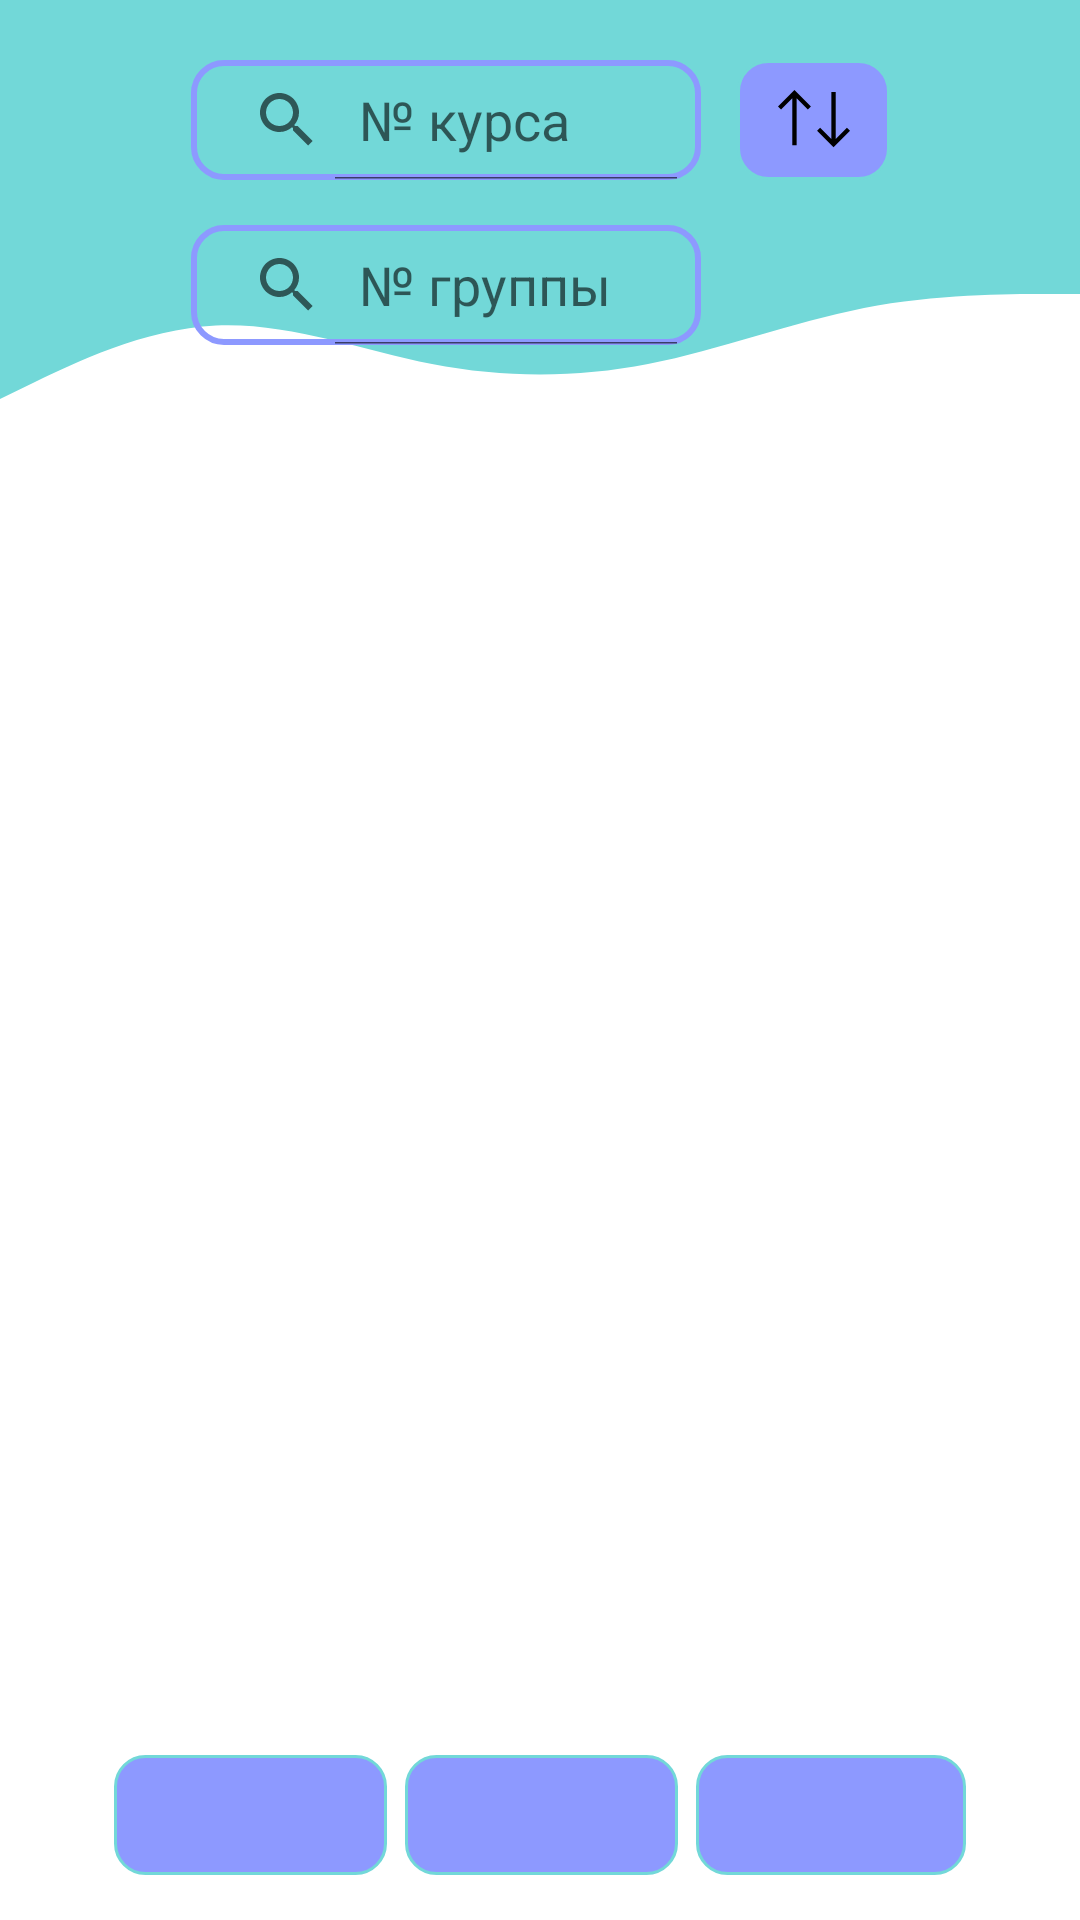

The Android layout XML behind this screen, and the referenced resources:
<!-- AndroidManifest.xml: application theme Theme.UnivTimeTable -->
<!-- res/layout/fragment_group_list_page.xml -->
<?xml version="1.0" encoding="utf-8"?>
<androidx.constraintlayout.widget.ConstraintLayout xmlns:android="http://schemas.android.com/apk/res/android"
    xmlns:app="http://schemas.android.com/apk/res-auto"
    xmlns:tools="http://schemas.android.com/tools"
    android:layout_width="match_parent"
    android:layout_height="match_parent"
    tools:context=".screens.admin_screens.group.GroupListPageFragment">

    <View
        android:id="@+id/topView"
        android:layout_width="0dp"
        android:layout_height="70dp"
        android:background="@color/colorPrimary"
        app:layout_constraintEnd_toEndOf="parent"
        app:layout_constraintStart_toStartOf="parent"
        app:layout_constraintTop_toTopOf="parent" />

    <View
        android:id="@+id/waveView"
        android:layout_width="0dp"
        android:layout_height="70dp"
        android:background="@drawable/wave"
        app:layout_constraintEnd_toEndOf="parent"
        app:layout_constraintStart_toStartOf="parent"
        app:layout_constraintTop_toBottomOf="@+id/topView" />


    <androidx.recyclerview.widget.RecyclerView
        android:id="@+id/groupRecyclerView"
        android:layout_width="0dp"
        android:layout_height="0dp"
        android:layout_gravity="center"
        android:layout_marginStart="6dp"
        android:layout_marginEnd="6dp"
        android:layout_marginTop="16dp"
        android:layout_marginBottom="32dp"
        app:layout_constraintBottom_toTopOf="@+id/mainPageButton"
        app:layout_constraintEnd_toEndOf="parent"
        app:layout_constraintStart_toStartOf="parent"
        app:layout_constraintTop_toBottomOf="@+id/searchByGroupView"
        tools:listitem="@layout/group_list_item" />


    <SearchView
        android:id="@+id/searchByCourseView"
        android:layout_width="170dp"
        android:layout_height="40dp"
        android:layout_marginTop="10dp"
        android:layout_marginEnd="6dp"
        android:background="@drawable/rect_border"
        android:iconifiedByDefault="false"
        android:queryHint="№ курса"
        android:text="№ курса"
        app:defaultQueryHint="№ курса"
        app:layout_constraintBottom_toBottomOf="@+id/topView"
        app:layout_constraintEnd_toStartOf="@+id/sortByCourseBtn"
        app:layout_constraintHorizontal_bias="0.5"
        app:layout_constraintHorizontal_chainStyle="packed"
        app:layout_constraintStart_toStartOf="parent"
        app:layout_constraintTop_toTopOf="@+id/topView" />

    <SearchView
        android:id="@+id/searchByGroupView"
        android:layout_width="170dp"
        android:layout_height="40dp"
        android:layout_marginTop="15dp"
        android:background="@drawable/rect_border"
        android:iconifiedByDefault="false"
        android:queryHint="№ группы"
        app:defaultQueryHint="№ группы"
        app:layout_constraintEnd_toEndOf="@+id/searchByCourseView"
        app:layout_constraintHorizontal_bias="0.2"
        app:layout_constraintStart_toStartOf="@+id/searchByCourseView"
        app:layout_constraintTop_toBottomOf="@+id/searchByCourseView" />


    <ImageButton
        android:id="@+id/sortByCourseBtn"
        android:layout_width="51dp"
        android:layout_height="40dp"
        android:layout_marginStart="6dp"
        android:background="@drawable/admin_bg"
        android:contentDescription="@string/sort_by_course_num"
        android:src="@drawable/ic_sort"
        app:layout_constraintBottom_toBottomOf="@+id/searchByCourseView"
        app:layout_constraintEnd_toEndOf="parent"
        app:layout_constraintHorizontal_bias="0.5"
        app:layout_constraintStart_toEndOf="@+id/searchByCourseView"
        app:layout_constraintTop_toTopOf="@+id/searchByCourseView" />


    <ImageButton
        android:id="@+id/prevPageButton"
        android:layout_width="91dp"
        android:layout_height="40dp"
        android:layout_marginEnd="6dp"
        android:layout_marginBottom="15dp"
        android:background="@drawable/admin_bg"
        android:contentDescription="Go to theprevious page"
        android:src="@drawable/ic_arrow_back"
        app:layout_constraintBottom_toBottomOf="parent"
        app:layout_constraintEnd_toStartOf="@+id/mainPageButton"
        app:layout_constraintHorizontal_bias="0.5"
        app:layout_constraintHorizontal_chainStyle="packed"
        app:layout_constraintStart_toStartOf="parent" />

    <Space
        android:layout_width="8dp"
        android:layout_height="wrap_content" />


    <ImageButton
        android:id="@+id/mainPageButton"
        android:layout_width="91dp"
        android:layout_height="40dp"
        android:background="@drawable/admin_bg"
        android:contentDescription="Go to theprevious page"
        android:src="@drawable/ic_home"
        app:layout_constraintBottom_toBottomOf="@+id/prevPageButton"
        app:layout_constraintEnd_toStartOf="@+id/addNewGroupBtn"
        app:layout_constraintHorizontal_bias="0.5"
        app:layout_constraintStart_toEndOf="@+id/prevPageButton"
        app:layout_constraintTop_toTopOf="@+id/prevPageButton" />

    <Space
        android:layout_width="8dp"
        android:layout_height="wrap_content" />


    <ImageButton
        android:id="@+id/addNewGroupBtn"
        android:layout_width="90dp"
        android:layout_height="40dp"
        android:layout_marginStart="6dp"
        android:background="@drawable/admin_bg"
        android:src="@drawable/ic_item_add"
        android:text="@string/add"
        android:textAllCaps="false"
        android:textSize="16sp"
        android:textStyle="bold"
        app:layout_constraintBottom_toBottomOf="@+id/mainPageButton"
        app:layout_constraintEnd_toEndOf="parent"
        app:layout_constraintHorizontal_bias="0.5"
        app:layout_constraintStart_toEndOf="@+id/mainPageButton"
        app:layout_constraintTop_toTopOf="@+id/mainPageButton" />

</androidx.constraintlayout.widget.ConstraintLayout>
<!-- res/layout/group_list_item.xml (included above) -->
<?xml version="1.0" encoding="utf-8"?>
<androidx.cardview.widget.CardView xmlns:android="http://schemas.android.com/apk/res/android"
    xmlns:app="http://schemas.android.com/apk/res-auto"
    android:layout_width="match_parent"
    android:layout_height="wrap_content"
    android:layout_margin="5dp"
    app:cardCornerRadius ="10dp"
    app:cardElevation="5dp"
    app:cardBackgroundColor="@color/adminsColor"
    android:foreground="@drawable/prim_color_rect_border">

    <RelativeLayout
        android:layout_width="match_parent"
        android:layout_height="match_parent">

        <TextView
            android:id="@+id/courseNumView"
            android:layout_width="80dp"
            android:layout_height="40dp"
            android:layout_marginStart="8dp"
            android:layout_marginTop="8dp"
            android:layout_marginEnd="8dp"
            android:layout_marginBottom="4dp"
            android:padding="5dp"
            android:text="@string/course_num"
            android:textColor="@color/black"
            android:textSize="16sp" />

        <TextView
            android:id="@+id/groupNumView"
            android:layout_width="90dp"
            android:layout_height="40dp"
            android:layout_marginStart="100dp"
            android:layout_marginTop="8dp"
            android:layout_marginEnd="8dp"
            android:layout_marginBottom="4dp"
            android:padding="5dp"
            android:text="@string/group_num"
            android:textColor="@color/black"
            android:textSize="16sp" />

        <TextView
            android:id="@+id/headmanNameView"
            android:layout_width="260dp"
            android:layout_height="wrap_content"
            android:layout_below="@id/courseNumView"
            android:layout_marginStart="8dp"
            android:layout_marginTop="8dp"
            android:layout_marginEnd="8dp"
            android:layout_marginBottom="4dp"
            android:padding="5dp"
            android:text="@string/headman_name"
            android:textColor="@color/black"
            android:textSize="16sp" />

        <TextView
            android:id="@+id/studentsCountView"
            android:layout_width="wrap_content"
            android:layout_height="wrap_content"
            android:layout_below="@id/groupNumView"
            android:layout_alignParentEnd="true"
            android:layout_marginStart="100dp"
            android:layout_marginTop="8dp"
            android:layout_marginEnd="40dp"
            android:layout_marginBottom="4dp"
            android:padding="5dp"
            android:text="@string/amount_of_students"
            android:textColor="@color/black"
            android:textSize="16sp" />

        <ImageView
            android:id="@+id/editGroupView"
            android:layout_width="wrap_content"
            android:layout_height="wrap_content"
            android:layout_alignParentEnd="true"
            android:layout_marginStart="4dp"
            android:layout_marginTop="4dp"
            android:layout_marginEnd="50dp"
            android:layout_marginBottom="4dp"
            android:padding="5dp"
            app:srcCompat="@drawable/ic_settings" />

        <ImageView
            android:id="@+id/deleteGroupView"
            android:layout_width="wrap_content"
            android:layout_height="wrap_content"
            android:layout_alignParentEnd="true"
            android:layout_marginStart="4dp"
            android:layout_marginTop="4dp"
            android:layout_marginEnd="4dp"
            android:layout_marginBottom="4dp"
            android:padding="5dp"
            app:srcCompat="@drawable/ic_delete" />

    </RelativeLayout>
</androidx.cardview.widget.CardView>
<!-- resources referenced by this layout -->
<resources>
  <color name="adminsColor">#8D99FF</color>
  <color name="black">#FF000000</color>
  <color name="colorPrimary">#72D8D8</color>
  <!-- drawable admin_bg (drawable) -->
  <?xml version="1.0" encoding="utf-8"?>
  <shape xmlns:android="http://schemas.android.com/apk/res/android" android:shape="rectangle">
      <stroke
          android:width="1dp"
          android:color="@color/colorPrimary" />
      <solid android:color="@color/adminsColor" />
      <corners android:radius="10dp" />
  </shape>
  <!-- drawable ic_sort (drawable) -->
  <vector xmlns:android="http://schemas.android.com/apk/res/android"
      android:width="24dp"
      android:height="24dp"
      android:viewportWidth="24"
      android:viewportHeight="24">
    <path
        android:pathData="M19.238,2.691L19.238,18.316L22.977,14.574L24,15.598L18.512,21.086L13.027,15.598L14.051,14.574L17.789,18.316L17.789,2.691ZM5.488,2L10.973,7.488L9.949,8.512L6.211,4.77L6.211,20.391L4.766,20.391L4.766,4.77L1.023,8.512L0,7.488ZM5.488,2"
        android:fillColor="#000000"
        android:fillType="evenOdd"
        android:strokeColor="#00000000"/>
  </vector>
  <!-- drawable prim_color_rect_border (drawable) -->
  <?xml version="1.0" encoding="utf-8"?>
  <shape xmlns:android="http://schemas.android.com/apk/res/android" android:shape="rectangle">
      <stroke
          android:width="2dp"
          android:color="@color/colorPrimary" />
      <corners android:radius="10dp" />
  </shape>
  <!-- drawable rect_border (drawable) -->
  <?xml version="1.0" encoding="utf-8"?>
  <shape android:shape="rectangle" xmlns:android="http://schemas.android.com/apk/res/android">
      <stroke android:color="@color/adminsColor"
          android:width="2dp" />
      <corners android:radius="10dp"/>
  
  </shape>
  <!-- drawable wave (drawable) -->
  <vector xmlns:android="http://schemas.android.com/apk/res/android"
      android:width="1440dp"
      android:height="320dp"
      android:viewportWidth="1440"
      android:viewportHeight="320">
    <path
        android:pathData="M0,288L48,261.3C96,235 192,181 288,176C384,171 480,213 576,234.7C672,256 768,256 864,234.7C960,213 1056,171 1152,149.3C1248,128 1344,128 1392,128L1440,128L1440,0L1392,0C1344,0 1248,0 1152,0C1056,0 960,0 864,0C768,0 672,0 576,0C480,0 384,0 288,0C192,0 96,0 48,0L0,0Z"
        android:fillColor="#72D8D8"/>
  </vector>
  <string name="add">Добавить</string>
  <string name="amount_of_students">Студентов:</string>
  <string name="course_num">Курс:</string>
  <string name="group_num">Группа:</string>
  <string name="headman_name">Староста:</string>
  <string name="sort_by_course_num">Сортировка по номеру курса</string>
  <style name="Theme.UnivTimeTable" parent="Base.Theme.UnivTimeTable" />
  <style name="Base.Theme.UnivTimeTable" parent="Theme.MaterialComponents.Light.NoActionBar">
          <item name="windowActionBar">false</item>
          <item name="windowNoTitle">true</item>
          <item name="android:windowFullscreen">true</item>
      </style>
</resources>
